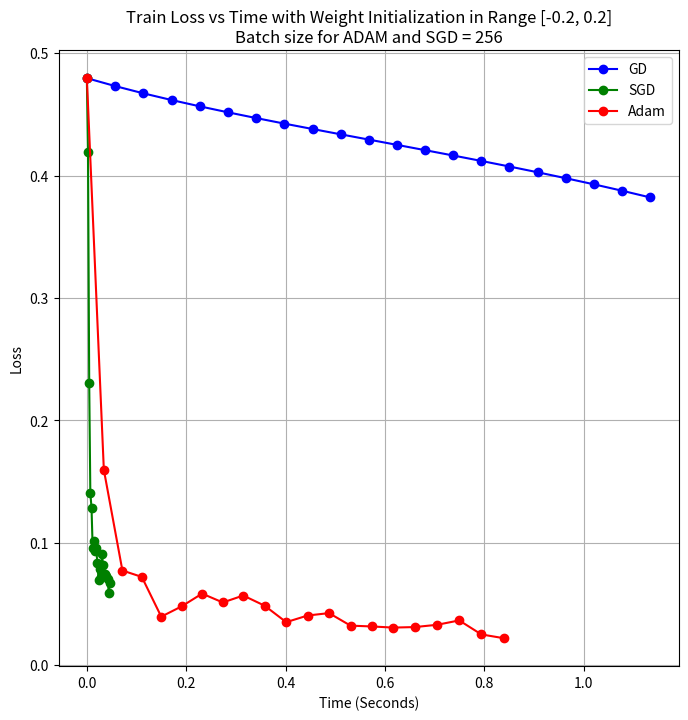

Generate this figure with matplotlib:
import matplotlib.pyplot as plt
import os


# Veriler
epochs = [0, 1, 2, 3, 4, 5, 6, 7, 8, 9, 10, 11, 12, 13, 14, 15, 16, 17, 18, 19, 20]
test_steps = [0, 100, 200, 300, 400, 500, 600, 700, 800, 900, 1000, 1100, 1200, 1300, 1400, 1500, 1600, 1700]
train_loss_gd = [0.47954, 0.47308, 0.46715, 0.46165, 0.45649, 0.45160, 0.44692, 0.44240, 0.43800, 0.43366, 0.42937, 0.42507, 0.42075, 0.41638, 0.41192, 0.40735, 0.40265, 0.39780, 0.39276, 0.38752, 0.38204]
train_loss_sgd = [0.47954, 0.41930, 0.23028, 0.14048, 0.12850, 0.09571, 0.10140, 0.09283, 0.09548, 0.08343, 0.06915, 0.07890, 0.07200, 0.09037, 0.08188, 0.07338, 0.07456, 0.07280, 0.07007, 0.05926, 0.06680]
train_loss_adam = [0.47954, 0.15959, 0.07726, 0.07206, 0.03956, 0.04800, 0.05840, 0.05116, 0.05685, 0.04851, 0.03508, 0.04050, 0.04248, 0.03224, 0.03157, 0.03065, 0.03108, 0.03292, 0.03650, 0.02506, 0.02201]
train_accuracy_gd = [0.00000, 44.96597, 45.80261, 46.22802, 46.71016, 47.23483, 47.81622, 48.35508, 48.83721, 49.16336, 49.57459, 49.95746, 50.34033, 50.62394, 51.10607, 51.51730, 51.82927, 52.12706, 52.59501, 53.04878, 53.38911]
train_accuracy_sgd = [0.00000, 50.00000, 69.53125, 86.32812, 89.06250, 91.01562, 90.23438, 92.18750, 92.96875, 92.57812, 94.53125, 94.14062, 95.70312, 91.79688, 94.53125, 94.14062, 93.35938, 93.75000, 94.92188, 95.70312, 93.75000]
train_accuracy_adam = [0.00000, 82.81250, 92.57812, 95.70312, 97.65625, 97.65625, 95.31250, 96.87500, 95.31250, 98.04688, 99.21875, 97.26562, 98.82812, 98.43750, 99.21875, 97.65625, 98.82812, 98.82812, 98.82812, 99.60938, 99.60938]
train_time_gd = [0.00000, 0.05693, 0.11371, 0.17084, 0.22770, 0.28447, 0.34115, 0.39771, 0.45445, 0.51100, 0.56743, 0.62394, 0.68046, 0.73723, 0.79406, 0.85083, 0.90756, 0.96417, 1.02135, 1.07811, 1.13474]
train_time_sgd = [0.00000, 0.00231, 0.00478, 0.00704, 0.00945, 0.01174, 0.01410, 0.01655, 0.01877, 0.02117, 0.02371, 0.02593, 0.02817, 0.03038, 0.03269, 0.03484, 0.03716, 0.03958, 0.04185, 0.04405, 0.04636]
train_time_adam = [0.00000, 0.03424, 0.07161, 0.11066, 0.14980, 0.19088, 0.23209, 0.27378, 0.31492, 0.35808, 0.40141, 0.44440, 0.48758, 0.53089, 0.57385, 0.61682, 0.66051, 0.70497, 0.74969, 0.79427, 0.83893]
test_loss_gd = [0.00000, 0.48515, 0.42289, 0.44850, 0.45387, 0.46707, 0.46755, 0.46220, 0.45943, 0.46393, 0.46853, 0.46776, 0.47794, 0.47656, 0.47680, 0.47901, 0.48220, 0.47678]
test_loss_sgd = [0.00000, 0.05941, 0.05473, 0.06977, 0.05985, 0.05389, 0.05324, 0.05278, 0.04994, 0.04772, 0.04795, 0.04814, 0.05079, 0.05304, 0.05139, 0.05130, 0.05184, 0.04997]
test_loss_adam = [0.00000, 0.00000, 0.00995, 0.00664, 0.00748, 0.01198, 0.01165, 0.01141, 0.00999, 0.00999, 0.00999, 0.00908, 0.01082, 0.01076, 0.01071, 0.01066, 0.01062, 0.01058]
test_accuracy_gd = [100.00000, 51.48515, 57.71144, 55.14950, 54.61346, 53.29341, 53.24459, 53.78031, 54.05743, 53.60710, 53.14685, 53.22434, 52.20649, 52.34435, 52.31977, 52.09860, 51.78014, 52.32216]
test_accuracy_sgd = [100.00000, 94.05941, 94.52737, 93.02326, 94.01496, 94.61078, 94.67554, 94.72182, 95.00624, 95.22752, 95.20480, 95.18620, 94.92090, 94.69639, 94.86082, 94.87009, 94.81574, 95.00294]
test_accuracy_adam = [100.00000, 100.00000, 99.00497, 99.33555, 99.25187, 98.80239, 98.83527, 98.85877, 99.00124, 99.00111, 99.00100, 99.09174, 98.91756, 98.92390, 98.92934, 98.93404, 98.93816, 98.94180]
test_times = [0.00001, 0.00040, 0.00079, 0.00119, 0.00158, 0.00200, 0.00239, 0.00278, 0.00317, 0.00349, 0.00389, 0.00428, 0.00467, 0.00506, 0.00537, 0.00575, 0.00614, 0.00651]
weight_range = 0.200
batch_size = 256





# Klasör yolu
output_folder = "train_loss_time"

os.makedirs(output_folder, exist_ok=True)

# Grafik boyutunu ayarlama
plt.figure(figsize=(8, 8))

# Grafik için veriler
plt.plot(train_time_gd, train_loss_gd, label='GD', color='blue', marker='o')
plt.plot(train_time_sgd, train_loss_sgd, label='SGD', color='green', marker='o')
plt.plot(train_time_adam, train_loss_adam, label='Adam', color='red', marker='o')

# Grafik başlıkları ve etiketler
plt.title(f'Train Loss vs Time with Weight Initialization in Range [-{weight_range}, {weight_range}]\nBatch size for ADAM and SGD = {batch_size}')

plt.xlabel('Time (Seconds)')
plt.ylabel('Loss')

# Legenda eklemek
plt.legend()

# Grid'i etkinleştirme
plt.grid(True)

# Grafiği kaydetmek
file_path = os.path.join(output_folder, f'loss_vs_time_weight_range_{weight_range}.png')

# Grafiği kaydet
plt.savefig(file_path)

# Grafiği göstermek
plt.show()

